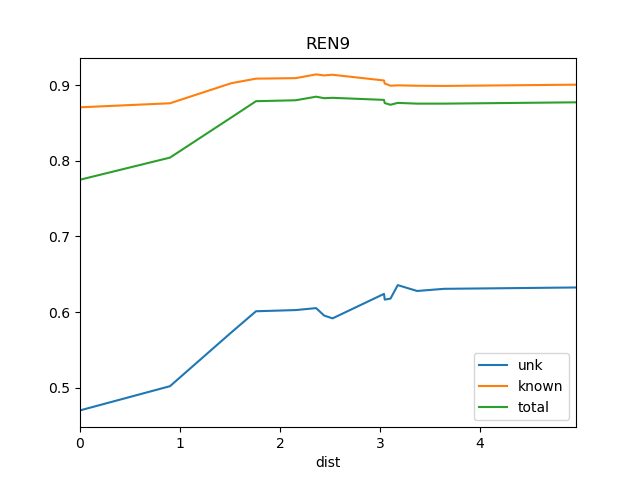

The data file committed next to this chart (first rows):
dist, known, total, train_docs, unk
0.0, 0.8707, 0.775, {'REN10'}, 0.4699
0.9, 0.8761, 0.8042, {'REN5', 'REN10', 'REN6'}, 0.5019
1.513, 0.9026, 0.8572, {'REN7', 'REN6', 'REN5', 'REN10', 'REN8'…, 0.573
1.76, 0.9086, 0.8788, {'REN8', 'REN7', 'REN2', 'REN6', 'REN5',…, 0.601
2.158, 0.9093, 0.88, {'REN8', 'REN7', 'REN2', 'REN15', 'REN6'…, 0.6026
2.362, 0.9142, 0.8848, {'REN8', 'REN7', 'REN2', 'REN15', 'REN6'…, 0.6052
2.442, 0.9129, 0.8828, {'REN7', 'REN2', 'REN15', 'REN6', 'REN5'…, 0.5953
2.526, 0.9138, 0.8833, {'REN8', 'REN7', 'REN2', 'REN15', 'REN6'…, 0.5916
3.04, 0.9062, 0.8805, {'REN14', 'REN7', 'REN2', 'REN15', 'REN6…, 0.624
3.048, 0.9022, 0.8763, {'REN14', 'REN7', 'REN2', 'REN15', 'REN6…, 0.6164
3.105, 0.8993, 0.8741, {'REN8', 'REN7', 'REN14', 'REN2', 'REN15…, 0.6177
3.178, 0.8998, 0.8766, {'REN5', 'BS1', 'DSR', 'REN7', 'REN6', '…, 0.6356
3.372, 0.8993, 0.8756, {'REN5', 'BS1', 'DSR', 'REN7', 'REN6', '…, 0.6278
3.64, 0.899, 0.8756, {'REN5', 'BS1', 'DSR', 'REN7', 'REN6', '…, 0.6307
4.961, 0.9007, 0.8773, {'Ko', 'REN5', 'BS1', 'DSR', 'REN7', 'RE…, 0.6325
